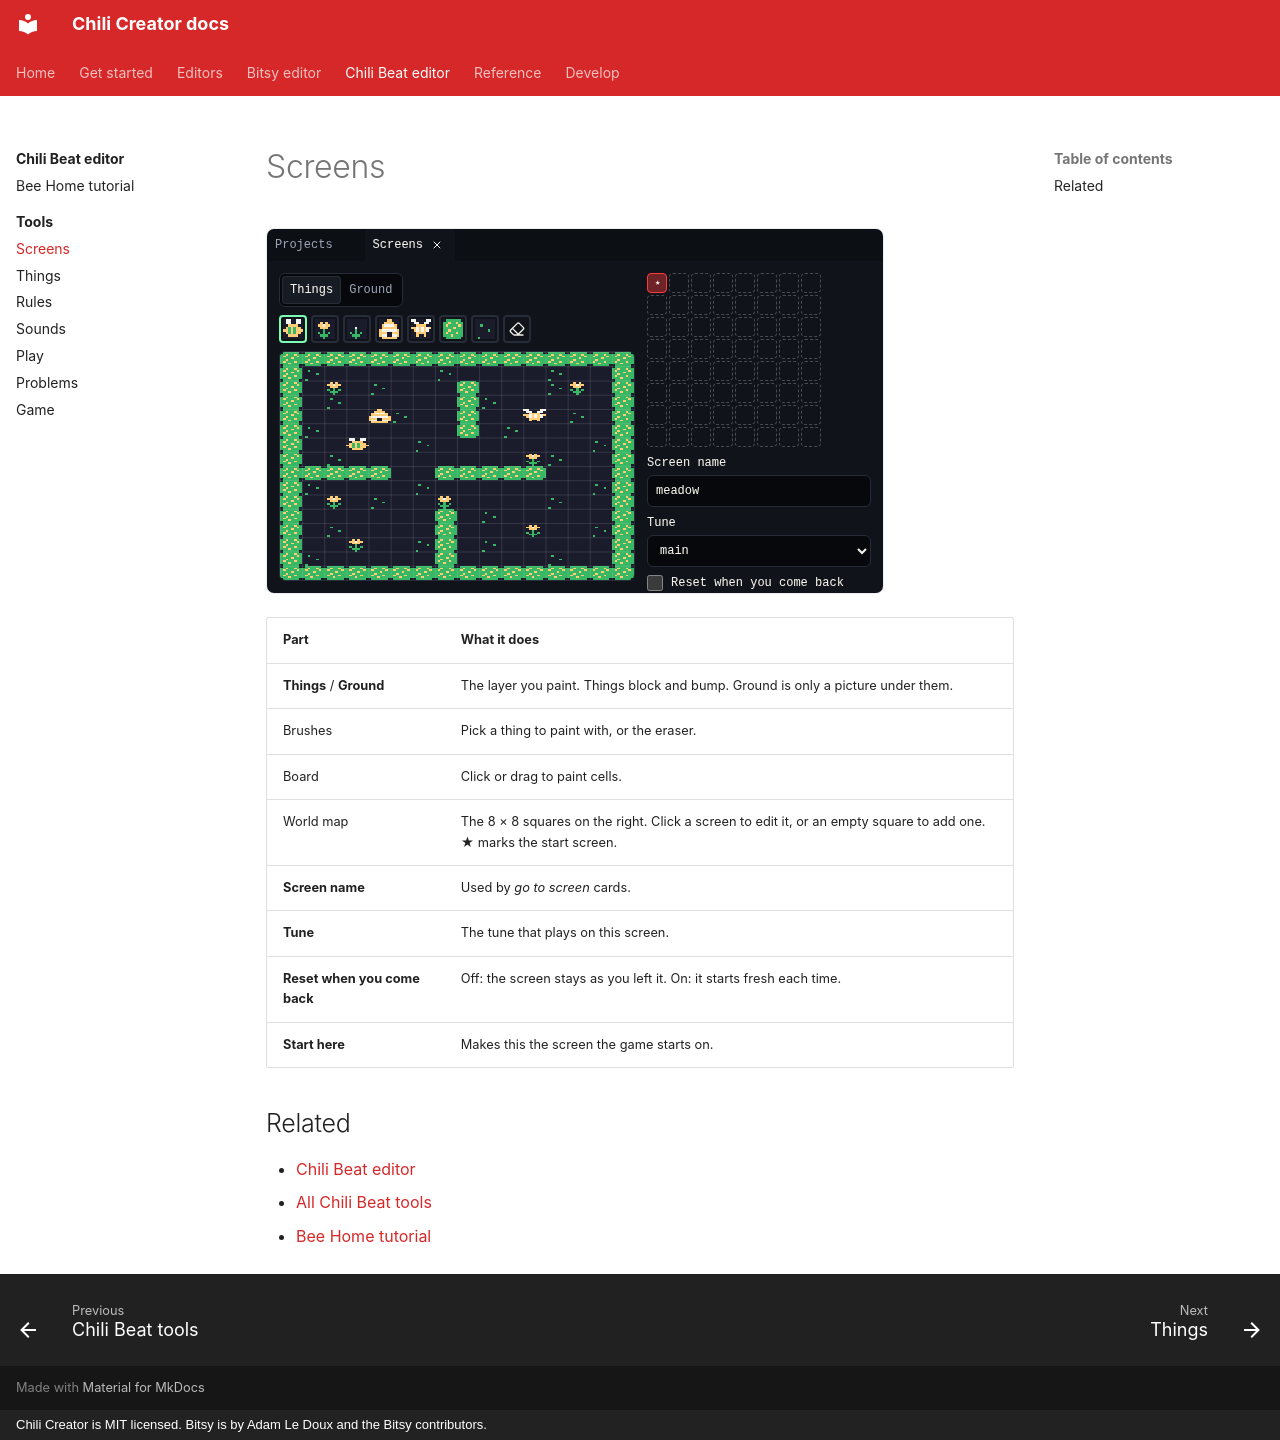

repository: chili-chip/chili-creator · page: editors/beat/tools/beat-screens/index.html · generator: mkdocs · copyright: Chili Creator is MIT licensed. Bitsy is by Adam Le Doux and the Bitsy contributors.

---
title: Screens
description: Paint things and ground on each screen, and lay out screens on the world map.
---

# Screens

![Screens: the board, the brushes, the world map and screen settings](../../../assets/screenshots/beat-screens.png){ .shot }

| Part | What it does |
|---|---|
| **Things** / **Ground** | The layer you paint. Things block and bump. Ground is only a picture under them. |
| Brushes | Pick a thing to paint with, or the eraser. |
| Board | Click or drag to paint cells. |
| World map | The 8 × 8 squares on the right. Click a screen to edit it, or an empty square to add one. ★ marks the start screen. |
| **Screen name** | Used by *go to screen* cards. |
| **Tune** | The tune that plays on this screen. |
| **Reset when you come back** | Off: the screen stays as you left it. On: it starts fresh each time. |
| **Start here** | Makes this the screen the game starts on. |

## Related

- [Chili Beat editor](../index.md)
- [All Chili Beat tools](index.md)
- [Bee Home tutorial](../tutorial.md)
